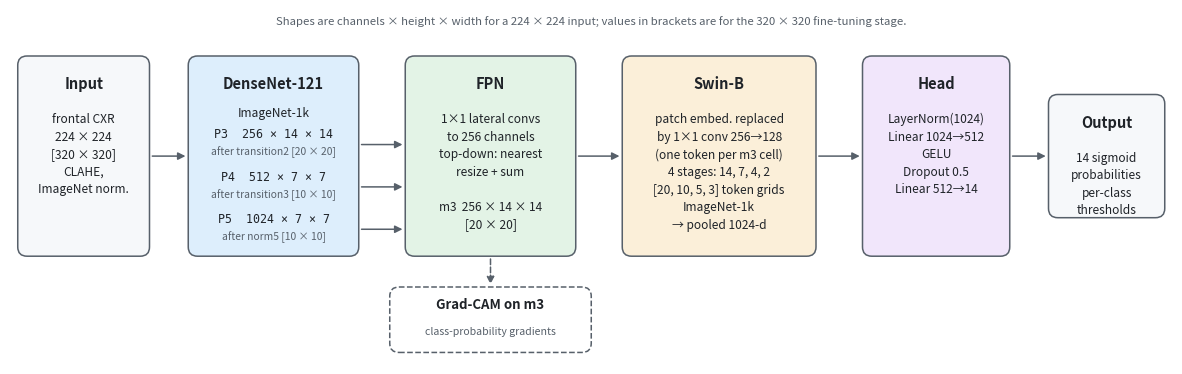

Recreate this plot in Python.
"""Draws ms_hybrid_architecture.png (Figure 1) from the model as defined in retrain/02_train.py.
Shapes are for a 224x224 input; the 320x320 values are given in brackets.

  python make_architecture_figure.py
"""
import matplotlib
matplotlib.use("Agg")
import matplotlib.pyplot as plt
from matplotlib.patches import FancyArrowPatch, FancyBboxPatch

INK, MUTED, EDGE = "#1f2328", "#57606a", "#57606a"
FILL = {"input": "#f6f8fa", "cnn": "#ddeefc", "fpn": "#e3f3e6", "swin": "#fbefd9",
        "head": "#f1e6fb", "cam": "#ffffff"}

fig, ax = plt.subplots(figsize=(15, 4.6))
ax.set_xlim(0, 150)
ax.set_ylim(0, 46)
ax.axis("off")


def box(x, y, w, h, title, lines, kind, dashed=False):
    ax.add_patch(FancyBboxPatch((x, y), w, h, boxstyle="round,pad=0,rounding_size=1.2",
                                fc=FILL[kind], ec=EDGE, lw=1.1, ls="--" if dashed else "-"))
    ax.text(x + w / 2, y + h - 2.6, title, ha="center", va="top", fontsize=10.5, weight="bold", color=INK)
    ax.text(x + w / 2, y + h - 7.4, "\n".join(lines), ha="center", va="top", fontsize=8.6,
            color=INK, linespacing=1.45)


def arrow(x0, y0, x1, y1, label=None, dashed=False, lx=0, ly=1.2):
    ax.add_patch(FancyArrowPatch((x0, y0), (x1, y1), arrowstyle="-|>", mutation_scale=11,
                                 lw=1.1, color=MUTED, ls="--" if dashed else "-"))
    if label:
        ax.text((x0 + x1) / 2 + lx, (y0 + y1) / 2 + ly, label, ha="center", va="bottom",
                fontsize=7.8, color=MUTED)


Y, H = 14, 26
# 1 input
box(1, Y, 17, H, "Input", ["frontal CXR", "224 × 224", "[320 × 320]", "CLAHE,", "ImageNet norm."], "input")
# 2 DenseNet with three taps
box(23, Y, 22, H, "DenseNet-121", [], "cnn")
ax.text(34, Y + H - 7.4, "ImageNet-1k", ha="center", va="center", fontsize=8.6, color=INK)
arrow(18, Y + H / 2, 23, Y + H / 2)
taps = [("P3  256 × 14 × 14", "after transition2 [20 × 20]", 28.5), ("P4  512 × 7 × 7", "after transition3 [10 × 10]", 23.0),
        ("P5  1024 × 7 × 7", "after norm5 [10 × 10]", 17.5)]
for name, where, ty in taps:
    ax.text(34, ty + 1.3, name, ha="center", va="center", fontsize=8.4, color=INK, family="DejaVu Sans Mono")
    ax.text(34, ty - 1.0, where, ha="center", va="center", fontsize=7.4, color=MUTED)
    arrow(45, ty, 51, ty)
# 3 FPN
box(51, Y, 22, H, "FPN", ["1×1 lateral convs", "to 256 channels", "top-down: nearest", "resize + sum", "",
                          "m3  256 × 14 × 14", "[20 × 20]"], "fpn")
arrow(73, Y + H / 2, 79, Y + H / 2)
# 4 Swin
box(79, Y, 25, H, "Swin-B", ["patch embed. replaced", "by 1×1 conv 256→128", "(one token per m3 cell)",
                             "4 stages: 14, 7, 4, 2", "[20, 10, 5, 3] token grids", "ImageNet-1k",
                             "→ pooled 1024-d"], "swin")
arrow(104, Y + H / 2, 110, Y + H / 2)
# 5 head
box(110, Y, 19, H, "Head", ["LayerNorm(1024)", "Linear 1024→512", "GELU", "Dropout 0.5", "Linear 512→14"], "head")
arrow(129, Y + H / 2, 134, Y + H / 2)
box(134, Y + 5, 15, H - 10, "Output", ["14 sigmoid", "probabilities", "per-class", "thresholds"], "input")
# Grad-CAM on m3
box(49, 1.5, 26, 8.5, "", [], "cam", dashed=True)
ax.text(62, 7.7, "Grad-CAM on m3", ha="center", va="center", fontsize=9.5, weight="bold", color=INK)
ax.text(62, 4.2, "class-probability gradients", ha="center", va="center", fontsize=7.6, color=MUTED)
arrow(62, Y, 62, 10, dashed=True)
ax.text(75, 44.5, "Shapes are channels × height × width for a 224 × 224 input; values in brackets are for the "
        "320 × 320 fine-tuning stage.", ha="center", va="center", fontsize=8.2, color=MUTED)

fig.savefig("ms_hybrid_architecture.png", dpi=300, bbox_inches="tight", facecolor="white")
print("wrote ms_hybrid_architecture.png")
